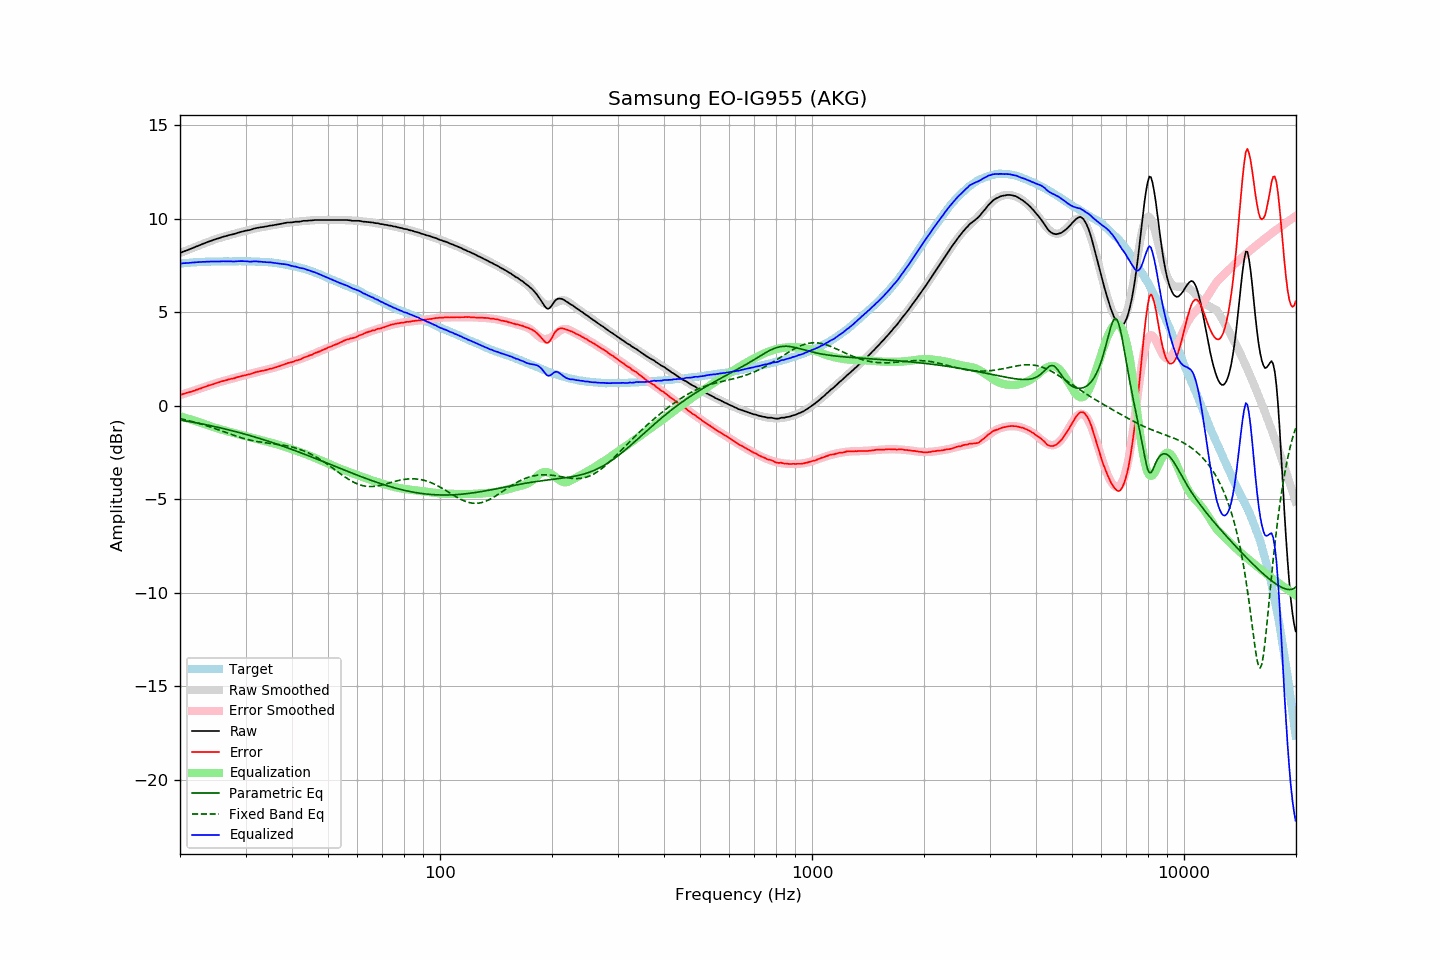

The data file committed next to this chart (first rows):
frequency, raw, error, smoothed, error_smoothed, equalization, parametric_eq, fixed_band_eq, equalized_raw, equalized_smoothed, target
20.00, 8.16, 0.57, 8.16, 0.57, -0.57, -0.77, -0.70, 7.59, 7.59, 7.59
20.20, 8.19, 0.59, 8.19, 0.59, -0.59, -0.79, -0.72, 7.60, 7.60, 7.60
20.40, 8.23, 0.63, 8.23, 0.62, -0.62, -0.80, -0.74, 7.61, 7.61, 7.61
20.61, 8.26, 0.64, 8.26, 0.65, -0.65, -0.81, -0.76, 7.61, 7.61, 7.62
20.81, 8.29, 0.68, 8.29, 0.67, -0.67, -0.83, -0.78, 7.62, 7.62, 7.62
21.02, 8.32, 0.70, 8.33, 0.70, -0.70, -0.84, -0.80, 7.62, 7.63, 7.62
21.23, 8.36, 0.73, 8.36, 0.73, -0.73, -0.86, -0.82, 7.63, 7.64, 7.63
21.44, 8.39, 0.74, 8.40, 0.75, -0.75, -0.87, -0.84, 7.64, 7.64, 7.65
21.66, 8.43, 0.78, 8.43, 0.78, -0.78, -0.89, -0.86, 7.65, 7.65, 7.65
21.87, 8.46, 0.80, 8.47, 0.81, -0.81, -0.90, -0.88, 7.65, 7.66, 7.66
22.09, 8.50, 0.84, 8.50, 0.84, -0.84, -0.92, -0.91, 7.66, 7.66, 7.66
22.31, 8.53, 0.86, 8.53, 0.87, -0.87, -0.94, -0.93, 7.67, 7.67, 7.67
22.54, 8.57, 0.90, 8.57, 0.89, -0.89, -0.95, -0.96, 7.68, 7.67, 7.67
22.76, 8.60, 0.92, 8.60, 0.92, -0.92, -0.97, -0.98, 7.68, 7.68, 7.68
22.99, 8.64, 0.96, 8.64, 0.95, -0.95, -0.99, -1.01, 7.69, 7.68, 7.68
23.22, 8.67, 0.99, 8.67, 0.98, -0.98, -1.00, -1.03, 7.69, 7.69, 7.68
23.45, 8.70, 1.01, 8.70, 1.01, -1.01, -1.02, -1.06, 7.69, 7.69, 7.69
23.69, 8.74, 1.05, 8.74, 1.04, -1.04, -1.04, -1.09, 7.70, 7.69, 7.69
23.92, 8.77, 1.08, 8.77, 1.07, -1.07, -1.06, -1.12, 7.70, 7.69, 7.69
24.16, 8.80, 1.10, 8.80, 1.10, -1.10, -1.07, -1.15, 7.70, 7.70, 7.70
24.40, 8.83, 1.12, 8.83, 1.13, -1.13, -1.09, -1.18, 7.70, 7.70, 7.71
24.65, 8.86, 1.15, 8.86, 1.16, -1.16, -1.11, -1.20, 7.70, 7.70, 7.71
24.89, 8.89, 1.19, 8.89, 1.19, -1.19, -1.13, -1.23, 7.70, 7.70, 7.71
25.14, 8.92, 1.22, 8.92, 1.21, -1.21, -1.15, -1.27, 7.71, 7.70, 7.70
25.39, 8.94, 1.24, 8.95, 1.24, -1.24, -1.17, -1.30, 7.70, 7.71, 7.70
25.65, 8.97, 1.27, 8.97, 1.27, -1.27, -1.19, -1.33, 7.71, 7.71, 7.70
25.91, 9.00, 1.30, 9.00, 1.29, -1.29, -1.21, -1.36, 7.71, 7.71, 7.70
26.16, 9.03, 1.32, 9.02, 1.32, -1.32, -1.23, -1.39, 7.72, 7.71, 7.71
26.43, 9.05, 1.34, 9.05, 1.34, -1.34, -1.25, -1.42, 7.71, 7.71, 7.71
26.69, 9.07, 1.36, 9.07, 1.36, -1.36, -1.27, -1.45, 7.71, 7.71, 7.71
26.96, 9.10, 1.39, 9.10, 1.39, -1.39, -1.29, -1.48, 7.71, 7.71, 7.71
27.23, 9.12, 1.41, 9.12, 1.41, -1.41, -1.31, -1.51, 7.71, 7.71, 7.71
27.50, 9.14, 1.43, 9.15, 1.43, -1.43, -1.33, -1.54, 7.71, 7.71, 7.71
27.77, 9.16, 1.45, 9.17, 1.46, -1.46, -1.36, -1.57, 7.70, 7.71, 7.72
28.05, 9.18, 1.47, 9.19, 1.48, -1.48, -1.38, -1.60, 7.70, 7.71, 7.71
28.33, 9.21, 1.50, 9.21, 1.50, -1.50, -1.40, -1.63, 7.71, 7.71, 7.71
28.62, 9.24, 1.53, 9.24, 1.52, -1.52, -1.42, -1.66, 7.72, 7.72, 7.71
28.90, 9.26, 1.54, 9.26, 1.54, -1.54, -1.45, -1.69, 7.72, 7.72, 7.72
29.19, 9.29, 1.57, 9.28, 1.57, -1.57, -1.47, -1.72, 7.73, 7.72, 7.72
29.48, 9.31, 1.59, 9.30, 1.59, -1.59, -1.49, -1.74, 7.72, 7.72, 7.72
29.78, 9.33, 1.62, 9.33, 1.61, -1.61, -1.52, -1.77, 7.72, 7.72, 7.72
30.08, 9.35, 1.63, 9.35, 1.64, -1.64, -1.54, -1.79, 7.72, 7.71, 7.72
30.38, 9.37, 1.66, 9.37, 1.66, -1.66, -1.57, -1.81, 7.71, 7.71, 7.71
30.68, 9.38, 1.67, 9.39, 1.68, -1.68, -1.59, -1.83, 7.70, 7.71, 7.71
30.99, 9.40, 1.69, 9.41, 1.71, -1.71, -1.62, -1.85, 7.69, 7.71, 7.71
31.30, 9.43, 1.72, 9.43, 1.73, -1.73, -1.64, -1.87, 7.70, 7.71, 7.71
31.61, 9.46, 1.76, 9.45, 1.75, -1.75, -1.67, -1.89, 7.71, 7.70, 7.70
31.93, 9.48, 1.79, 9.47, 1.77, -1.77, -1.69, -1.91, 7.71, 7.70, 7.69
32.24, 9.50, 1.80, 9.49, 1.79, -1.79, -1.72, -1.92, 7.71, 7.70, 7.70
32.57, 9.51, 1.82, 9.51, 1.81, -1.81, -1.74, -1.94, 7.70, 7.69, 7.69
32.89, 9.53, 1.84, 9.52, 1.84, -1.84, -1.77, -1.95, 7.70, 7.69, 7.69
33.22, 9.54, 1.86, 9.54, 1.86, -1.86, -1.80, -1.96, 7.68, 7.68, 7.68
33.55, 9.55, 1.87, 9.56, 1.88, -1.88, -1.82, -1.97, 7.67, 7.68, 7.68
33.89, 9.57, 1.89, 9.57, 1.90, -1.90, -1.85, -1.99, 7.67, 7.67, 7.68
34.23, 9.58, 1.91, 9.59, 1.92, -1.92, -1.88, -2.00, 7.66, 7.67, 7.67
34.57, 9.60, 1.94, 9.60, 1.94, -1.94, -1.91, -2.01, 7.66, 7.66, 7.66
34.92, 9.62, 1.97, 9.62, 1.96, -1.96, -1.94, -2.02, 7.66, 7.65, 7.65
35.27, 9.63, 1.97, 9.63, 1.98, -1.98, -1.96, -2.03, 7.65, 7.65, 7.66
35.62, 9.64, 2.01, 9.65, 2.01, -2.01, -1.99, -2.04, 7.63, 7.64, 7.63
35.97, 9.66, 2.03, 9.66, 2.04, -2.04, -2.02, -2.05, 7.63, 7.63, 7.63
... 635 more rows
